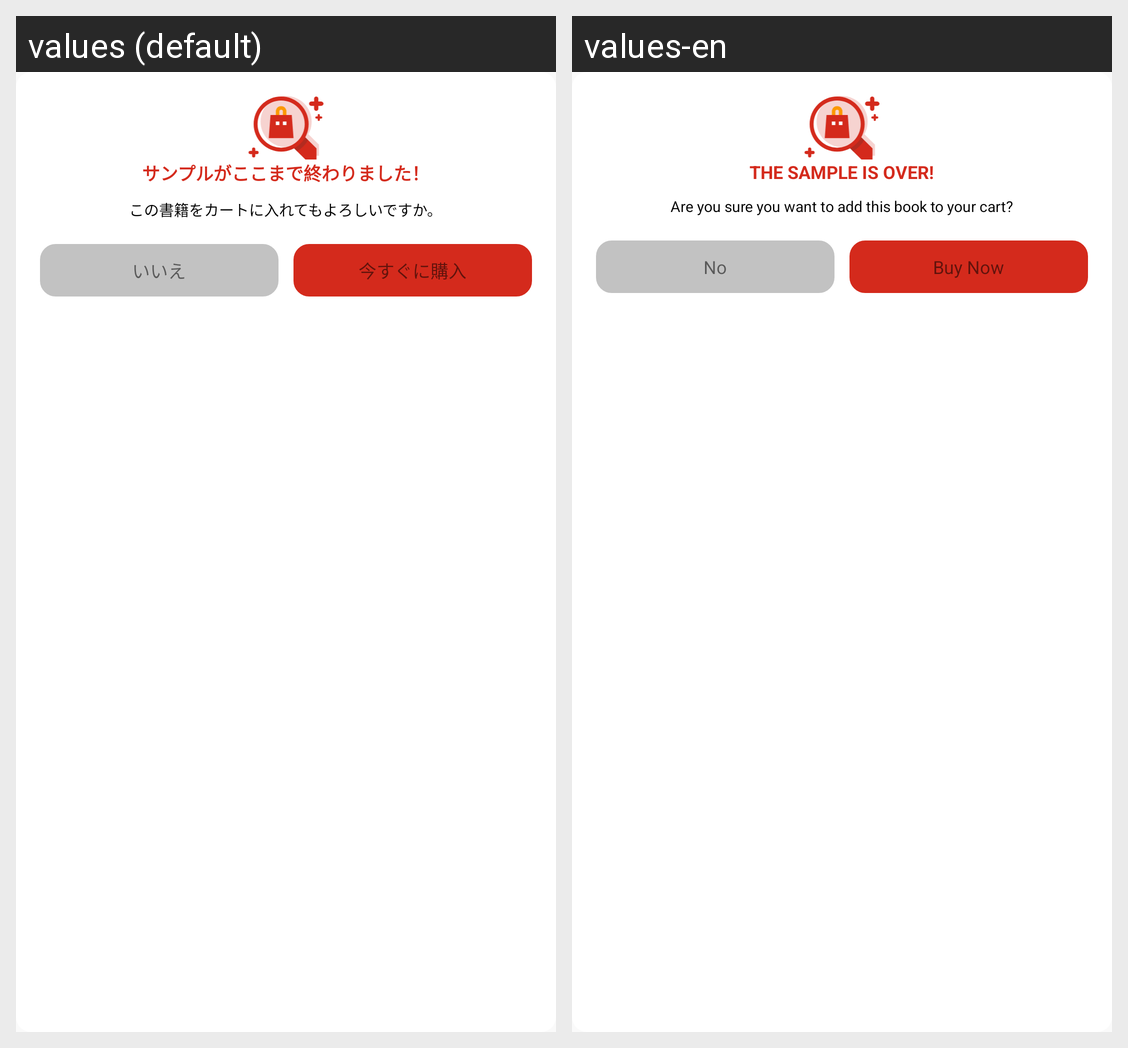

The Android screen above is rendered under two locales of the same app. Produce the string resources it draws, with the default and per-locale values.
Android screen res/layout/dialog_purchase.xml rendered under 2 locales, left to right: values (default), values-en. Device: Nexus 5 (rendered at 1080×1920; each locale shown at half size, 540×960, under a caption strip naming it); theme AppTheme.
Strings drawn on this screen, with the default value and each locale's value (text and hints the layout hard-codes, and strings that could not be matched under every locale, appear in the picture but are not listed):

bookmark_note
  values: サンプルがここまで終わりました！
  values-en: The sample is over!

dialog_purchase_title
  values: この書籍をカートに入れてもよろしいですか。
  values-en: Are you sure you want to add this book to your cart?

dialog_not_right_now
  values: いいえ
  values-en: No

dialog_purchase_now
  values: 今すぐに購入
  values-en: Buy Now
